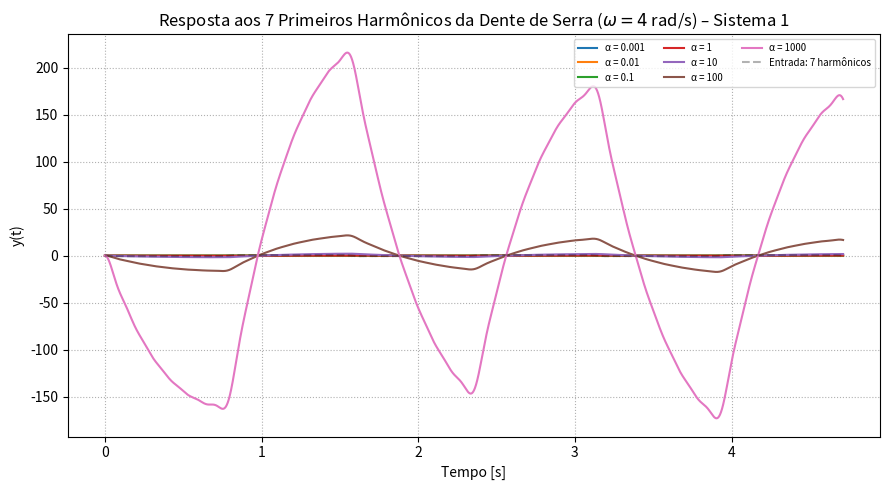

Source code (Python):
import numpy as np
from scipy import signal
import matplotlib.pyplot as plt

# ------------------------ parâmetros ------------------------
alphas = [0.001, 0.01, 0.1, 1, 10, 100, 1000]   # valores de α
den    = [1, 2, 2]                               # denominador s²+2s+2
omega  = 4                                       # rad/s (fundamental)

# ---------- entrada: 7 harmônicos ímpares (1 a 13) ----------
odd_ns = [1, 3, 5, 7, 9, 11, 13]                 # sete termos
T0 = 2 * np.pi / omega
t  = np.linspace(0, 3 * T0, 7000)                # três períodos

# série de Fourier da dente-de-serra (amplitude normalizada ±1)
u = np.zeros_like(t)
for n in odd_ns:
    u += -(2 / (np.pi * n)) * np.sin(n * omega * t)

# --------------------- simulação ----------------------------
plt.figure(figsize=(9, 5))
for alpha in alphas:
    sys = signal.TransferFunction([alpha, 1], den)    # H(s) = (αs+1)/(s²+2s+2)
    tout, y_out, _ = signal.lsim(sys, U=u, T=t)       # resposta temporal
    plt.plot(tout, y_out, label=f'α = {alpha}')

# entrada tracejada para referência
plt.plot(t, u, 'k--', alpha=0.3, label='Entrada: 7 harmônicos')

# ---------------- configuração do gráfico ------------------
plt.title(r'Resposta aos 7 Primeiros Harmônicos da Dente de Serra ($\omega=4$ rad/s) – Sistema 1')
plt.xlabel('Tempo [s]')
plt.ylabel('y(t)')
plt.grid(True, ls=':')
plt.legend(fontsize='x-small', ncol=3, loc='upper right')
plt.tight_layout()
plt.show()